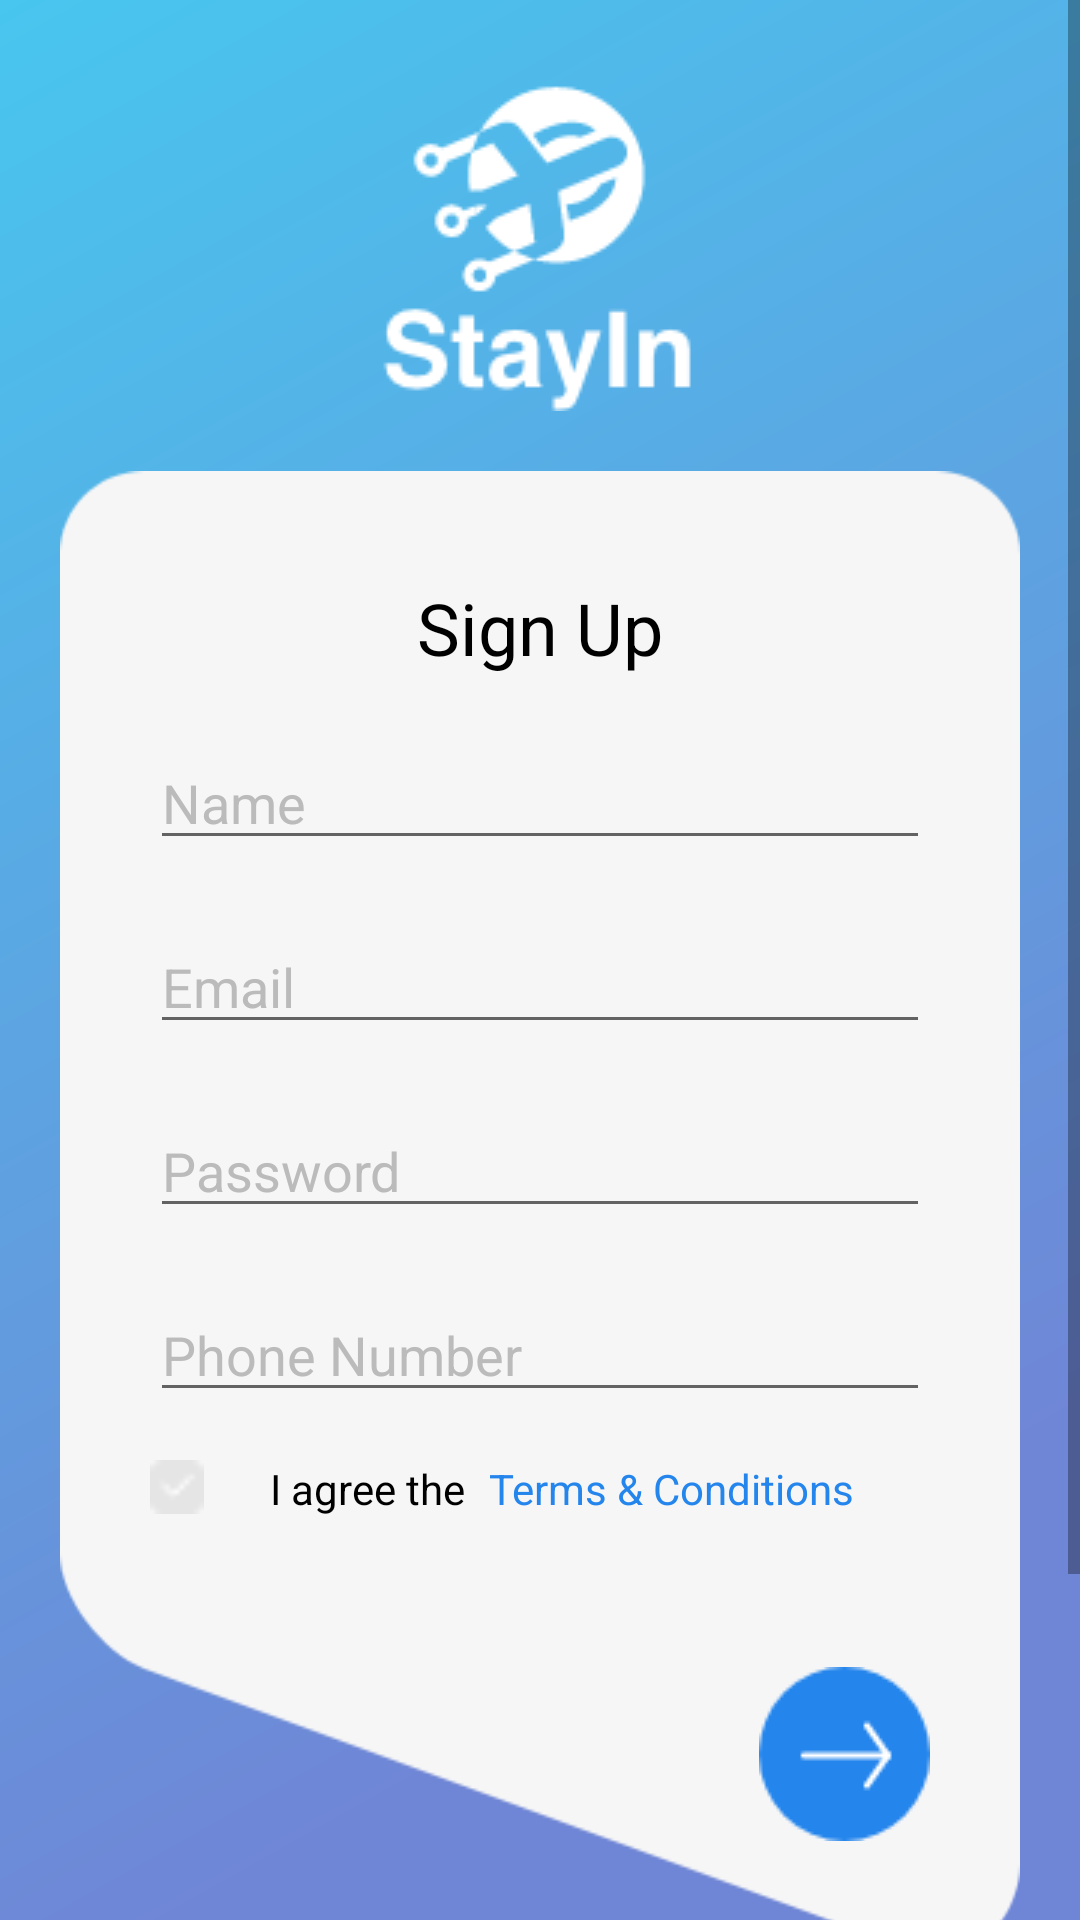

Write the Android layout XML for this screen, with the resource values it uses.
<!-- AndroidManifest.xml: application theme Theme.StayIn -->
<!-- res/layout/fragment_sign_up.xml -->
<?xml version="1.0" encoding="utf-8"?>
<androidx.constraintlayout.widget.ConstraintLayout xmlns:android="http://schemas.android.com/apk/res/android"
    xmlns:app="http://schemas.android.com/apk/res-auto"
    xmlns:tools="http://schemas.android.com/tools"
    android:layout_width="match_parent"
    android:layout_height="match_parent"
    android:background="@drawable/gradient_splash"
    tools:context=".ui.login.SignUpFragment">

    <ScrollView
        android:layout_width="match_parent"
        android:layout_height="match_parent"
        app:layout_constraintBottom_toBottomOf="parent"
        app:layout_constraintEnd_toEndOf="parent"
        app:layout_constraintHorizontal_bias="0.5"
        app:layout_constraintStart_toStartOf="parent"
        app:layout_constraintTop_toTopOf="parent"
        app:layout_constraintVertical_bias="0.5">

        <androidx.constraintlayout.widget.ConstraintLayout
            android:layout_width="match_parent"
            android:layout_height="wrap_content">

            <ImageView
                android:id="@+id/imageView3"
                android:layout_width="wrap_content"
                android:layout_height="wrap_content"
                android:layout_marginTop="20dp"
                android:src="@drawable/logo_3"
                app:layout_constraintEnd_toEndOf="parent"
                app:layout_constraintStart_toStartOf="parent"
                app:layout_constraintTop_toTopOf="parent" />

            <androidx.constraintlayout.widget.ConstraintLayout
                android:id="@+id/constraintLayout"
                android:layout_width="match_parent"
                android:layout_height="wrap_content"
                android:layout_marginHorizontal="20dp"
                android:layout_marginTop="20dp"
                android:background="@drawable/bg_sign_up"
                app:layout_constraintEnd_toEndOf="parent"
                app:layout_constraintStart_toStartOf="parent"
                app:layout_constraintTop_toBottomOf="@+id/imageView3">

                <TextView
                    android:id="@+id/textView3"
                    style="@style/textBold"
                    android:layout_width="wrap_content"
                    android:layout_height="wrap_content"
                    android:layout_marginTop="36dp"
                    android:text="@string/sign_up"
                    android:textColor="@color/black"
                    app:layout_constraintEnd_toEndOf="parent"
                    app:layout_constraintStart_toStartOf="parent"
                    app:layout_constraintTop_toTopOf="parent" />

                <EditText
                    android:id="@+id/edtName"
                    android:layout_width="match_parent"
                    android:layout_height="wrap_content"
                    android:layout_marginHorizontal="30dp"
                    android:layout_marginTop="20dp"
                    android:hint="@string/name"
                    android:textColor="@color/gray"
                    android:textColorHint="@color/gray"
                    app:layout_constraintEnd_toEndOf="parent"
                    app:layout_constraintStart_toStartOf="parent"
                    app:layout_constraintTop_toBottomOf="@+id/textView3" />

                <EditText
                    android:id="@+id/edtEmail"
                    android:layout_width="match_parent"
                    android:layout_height="wrap_content"
                    android:layout_marginHorizontal="30dp"
                    android:layout_marginTop="20dp"
                    android:hint="@string/email"
                    android:textColor="@color/gray"
                    android:textColorHint="@color/gray"
                    app:layout_constraintEnd_toEndOf="parent"
                    app:layout_constraintStart_toStartOf="parent"
                    app:layout_constraintTop_toBottomOf="@+id/edtName" />

                <EditText
                    android:id="@+id/edtPassword"
                    android:layout_width="match_parent"
                    android:layout_height="wrap_content"
                    android:layout_marginHorizontal="30dp"
                    android:layout_marginTop="20dp"
                    android:hint="@string/password"
                    android:textColor="@color/gray"
                    android:textColorHint="@color/gray"
                    app:layout_constraintEnd_toEndOf="parent"
                    app:layout_constraintStart_toStartOf="parent"
                    app:layout_constraintTop_toBottomOf="@+id/edtEmail" />

                <EditText
                    android:id="@+id/edtPhoneNumber"
                    android:layout_width="match_parent"
                    android:layout_height="wrap_content"
                    android:layout_marginHorizontal="30dp"
                    android:layout_marginTop="20dp"
                    android:hint="@string/phone_number"
                    android:textColor="@color/gray"
                    android:textColorHint="@color/gray"
                    app:layout_constraintEnd_toEndOf="parent"
                    app:layout_constraintStart_toStartOf="parent"
                    app:layout_constraintTop_toBottomOf="@+id/edtPassword" />


                <CheckBox
                    android:id="@+id/checkBox"
                    android:layout_width="18dp"
                    android:layout_height="18dp"
                    android:layout_marginTop="16dp"
                    android:background="@drawable/check_box"
                    android:button="@android:color/transparent"
                    app:layout_constraintStart_toStartOf="@+id/edtPhoneNumber"
                    app:layout_constraintTop_toBottomOf="@+id/edtPhoneNumber" />

                <TextView
                    android:id="@+id/textView5"
                    style="@style/textRegular"
                    android:layout_width="wrap_content"
                    android:layout_height="wrap_content"
                    android:layout_marginStart="22dp"
                    android:text="@string/i_agree_the"
                    android:textColor="@color/black"
                    app:layout_constraintStart_toEndOf="@+id/checkBox"
                    app:layout_constraintTop_toTopOf="@+id/checkBox" />

                <TextView
                    android:id="@+id/textView4"
                    style="@style/textRegular"
                    android:layout_width="wrap_content"
                    android:layout_height="wrap_content"
                    android:text="@string/terms_conditions"
                    android:layout_marginStart="8dp"
                    android:textColor="@color/dark_blue_200"
                    app:layout_constraintStart_toEndOf="@+id/textView5"
                    app:layout_constraintTop_toTopOf="@+id/checkBox" />

                <ImageView
                    android:id="@+id/imgNext"
                    android:layout_width="wrap_content"
                    android:layout_height="wrap_content"
                    android:layout_marginTop="50dp"
                    android:layout_marginBottom="40dp"
                    android:src="@drawable/right_circle"
                    app:layout_constraintBottom_toBottomOf="parent"
                    app:layout_constraintEnd_toEndOf="@+id/edtPhoneNumber"
                    app:layout_constraintTop_toBottomOf="@+id/textView4"
                    app:layout_constraintVertical_bias="0.0" />


            </androidx.constraintlayout.widget.ConstraintLayout>

            <ImageView
                android:id="@+id/imageView4"
                android:layout_width="wrap_content"
                android:layout_height="wrap_content"
                android:layout_marginTop="10dp"
                android:src="@drawable/social_media"
                app:layout_constraintEnd_toEndOf="parent"
                app:layout_constraintStart_toStartOf="parent"
                app:layout_constraintTop_toBottomOf="@+id/constraintLayout" />

            <TextView
                android:id="@+id/txtSignIn"
                style="@style/textLight"
                android:layout_width="wrap_content"
                android:layout_height="wrap_content"
                android:layout_marginTop="20dp"
                android:layout_marginBottom="20dp"
                android:text="@string/already_have_an_account_login"
                app:layout_constraintBottom_toBottomOf="parent"
                app:layout_constraintEnd_toEndOf="parent"
                app:layout_constraintStart_toStartOf="parent"
                app:layout_constraintTop_toBottomOf="@+id/imageView4" />

        </androidx.constraintlayout.widget.ConstraintLayout>
    </ScrollView>

</androidx.constraintlayout.widget.ConstraintLayout>
<!-- resources referenced by this layout -->
<resources>
  <color name="black">#FF000000</color>
  <color name="dark_blue_200">#2485EC</color>
  <color name="gray">#BBBBBB</color>
  <!-- drawable bg_sign_up: png bitmap (drawable-v24, 4188 bytes) -->
  <!-- drawable check_box (drawable) -->
  <?xml version="1.0" encoding="utf-8"?>
  <selector xmlns:android="http://schemas.android.com/apk/res/android">
      <item android:state_checked="true"
          android:drawable="@drawable/check_full"/>
      <item android:state_checked="false"
          android:drawable="@drawable/check_gray"/>
  </selector>
  <!-- drawable gradient_splash (drawable) -->
  <?xml version="1.0" encoding="utf-8"?>
  <shape android:shape="rectangle" xmlns:android="http://schemas.android.com/apk/res/android">
      <gradient
          android:startColor="@color/blue_700"
          android:centerColor="@color/purple"
          android:centerY="0.8"
          android:endColor="@color/purple"
          android:angle="315"
          />
  </shape>
  <!-- drawable logo_3: png bitmap (drawable-v24, 3484 bytes) -->
  <!-- drawable right_circle: png bitmap (drawable-v24, 1098 bytes) -->
  <!-- drawable social_media: png bitmap (drawable-v24, 2290 bytes) -->
  <string name="already_have_an_account_login">Already have an account? Login</string>
  <string name="email">Email</string>
  <string name="i_agree_the">I agree the</string>
  <string name="name">Name</string>
  <string name="password">Password</string>
  <string name="phone_number">Phone Number</string>
  <string name="sign_up">Sign Up</string>
  <string name="terms_conditions">Terms &amp; Conditions</string>
  <style name="textBold">
          <item name="android:textColor">@color/white</item>
          <item name="android:textSize">24sp</item>
          <item name="fontFamily">@font/lato_bold</item>
      </style>
  <style name="textLight">
          <item name="android:textColor">@color/white</item>
          <item name="android:textSize">14sp</item>
          <item name="fontFamily">@font/lato_light</item>
      </style>
  <style name="textRegular">
          <item name="android:textColor">@color/white</item>
          <item name="android:textSize">14sp</item>
          <item name="fontFamily">@font/lato_regular</item>
      </style>
  <style name="Theme.StayIn" parent="Theme.MaterialComponents.DayNight.DarkActionBar">
          
          <item name="colorPrimary">@color/dark_blue_500</item>
          <item name="colorPrimaryVariant">@color/dark_blue_700</item>
          <item name="colorOnPrimary">@color/white</item>
          
          <item name="colorSecondary">@color/blue_200</item>
          <item name="colorSecondaryVariant">@color/blue_700</item>
          <item name="colorOnSecondary">@color/black</item>
          
          <item name="android:statusBarColor">@color/white_gray</item>
          
      </style>
  <!-- drawable check_full: png bitmap (drawable-v24, 285 bytes) -->
  <!-- drawable check_gray: png bitmap (drawable-v24, 183 bytes) -->
  <color name="blue_700">#48C6EF</color>
  <color name="purple">#6F86D6</color>
  <color name="white">#FFFFFFFF</color>
  <color name="dark_blue_500">#2485EC</color>
  <color name="dark_blue_700">#2485EC</color>
  <color name="blue_200">#48C6EF</color>
  <color name="white_gray">#F6F6F6</color>
</resources>
